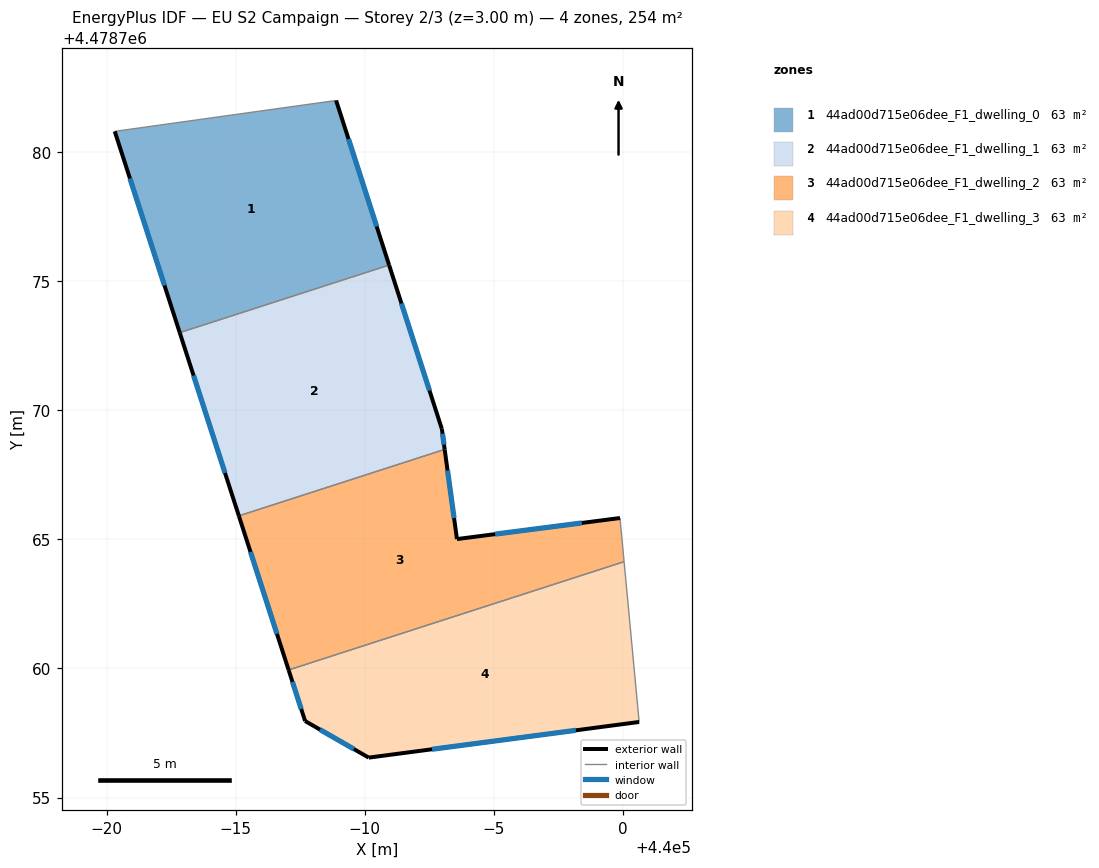
=== STOREY PLAN SPEC (per zone: floor XY polygon, exterior-wall plan segments, windows/doors) ===
zone 1: 44ad00d715e06dee_F1_dwelling_0  (63.5 m²)
  floor: (439990.94, 4478775.62) (439988.89, 4478782.00) (439980.31, 4478780.80) (439982.83, 4478773.00)
  exterior wall: (439982.83, 4478773.00) – (439980.31, 4478780.80)  [8.2 m]
    window: (439982.24, 4478774.83) – (439980.90, 4478778.98)  [6.9 m²]
  exterior wall: (439988.89, 4478782.00) – (439990.94, 4478775.62)  [6.7 m]
    window: (439989.37, 4478780.51) – (439990.46, 4478777.12)  [5.7 m²]
  interior walls: 2
zone 2: 44ad00d715e06dee_F1_dwelling_1  (63.5 m²)
  floor: (439993.09, 4478768.48) (439992.98, 4478769.28) (439990.94, 4478775.62) (439982.83, 4478773.00) (439985.12, 4478765.91)
  exterior wall: (439992.98, 4478769.28) – (439993.09, 4478768.48)  [0.8 m]
    window: (439993.01, 4478769.09) – (439993.06, 4478768.67)  [0.7 m²]
  exterior wall: (439985.12, 4478765.91) – (439982.83, 4478773.00)  [7.5 m]
    window: (439984.58, 4478767.57) – (439983.37, 4478771.34)  [6.3 m²]
  exterior wall: (439990.94, 4478775.62) – (439992.98, 4478769.28)  [6.7 m]
    window: (439991.42, 4478774.14) – (439992.50, 4478770.76)  [5.7 m²]
  interior walls: 2
zone 3: 44ad00d715e06dee_F1_dwelling_2  (63.5 m²)
  floor: (440000.04, 4478764.13) (439999.88, 4478765.83) (439993.57, 4478765.01) (439993.09, 4478768.48) (439985.12, 4478765.91) (439987.05, 4478759.94)
  exterior wall: (439993.57, 4478765.01) – (439999.88, 4478765.83)  [6.4 m]
    window: (439995.04, 4478765.20) – (439998.40, 4478765.63)  [5.4 m²]
  exterior wall: (439987.05, 4478759.94) – (439985.12, 4478765.91)  [6.3 m]
    window: (439986.59, 4478761.34) – (439985.57, 4478764.51)  [5.3 m²]
  exterior wall: (439993.09, 4478768.48) – (439993.57, 4478765.01)  [3.5 m]
    window: (439993.20, 4478767.67) – (439993.45, 4478765.82)  [3.0 m²]
  interior walls: 3
zone 4: 44ad00d715e06dee_F1_dwelling_3  (63.5 m²)
  floor: (440000.62, 4478757.93) (440000.04, 4478764.13) (439987.05, 4478759.94) (439987.68, 4478757.96) (439990.15, 4478756.54)
  exterior wall: (440000.62, 4478757.93) – (439990.15, 4478756.54)  [10.6 m]
    window: (439998.17, 4478757.60) – (439992.60, 4478756.87)  [9.0 m²]
  exterior wall: (439990.15, 4478756.54) – (439987.68, 4478757.96)  [2.8 m]
    window: (439989.57, 4478756.88) – (439988.26, 4478757.63)  [2.4 m²]
  exterior wall: (439987.68, 4478757.96) – (439987.05, 4478759.94)  [2.1 m]
    window: (439987.53, 4478758.43) – (439987.20, 4478759.48)  [1.8 m²]
  interior walls: 2

=== DERIVED (storey summary) ===
Building: EU S2 Campaign
Storey: 2 of 3  (floor level z = 3.00 m)
Storey gross floor area: 253.9 m²
Zones on this storey: 4
  - 44ad00d715e06dee_F1_dwelling_0: floor 63.5 m²; exterior wall 14.9 m (44.7 m²); 2 window(s) 12.6 m²; WWR 28.3%
  - 44ad00d715e06dee_F1_dwelling_1: floor 63.5 m²; exterior wall 14.9 m (44.8 m²); 3 window(s) 12.7 m²; WWR 28.3%
  - 44ad00d715e06dee_F1_dwelling_2: floor 63.5 m²; exterior wall 16.1 m (48.4 m²); 3 window(s) 13.7 m²; WWR 28.3%
  - 44ad00d715e06dee_F1_dwelling_3: floor 63.5 m²; exterior wall 15.5 m (46.5 m²); 3 window(s) 13.1 m²; WWR 28.3%
Zone adjacency (shared interzone walls):
  - 44ad00d715e06dee_F1_dwelling_0 ↔ 44ad00d715e06dee_F1_dwelling_1
  - 44ad00d715e06dee_F1_dwelling_1 ↔ 44ad00d715e06dee_F1_dwelling_2
  - 44ad00d715e06dee_F1_dwelling_2 ↔ 44ad00d715e06dee_F1_dwelling_3